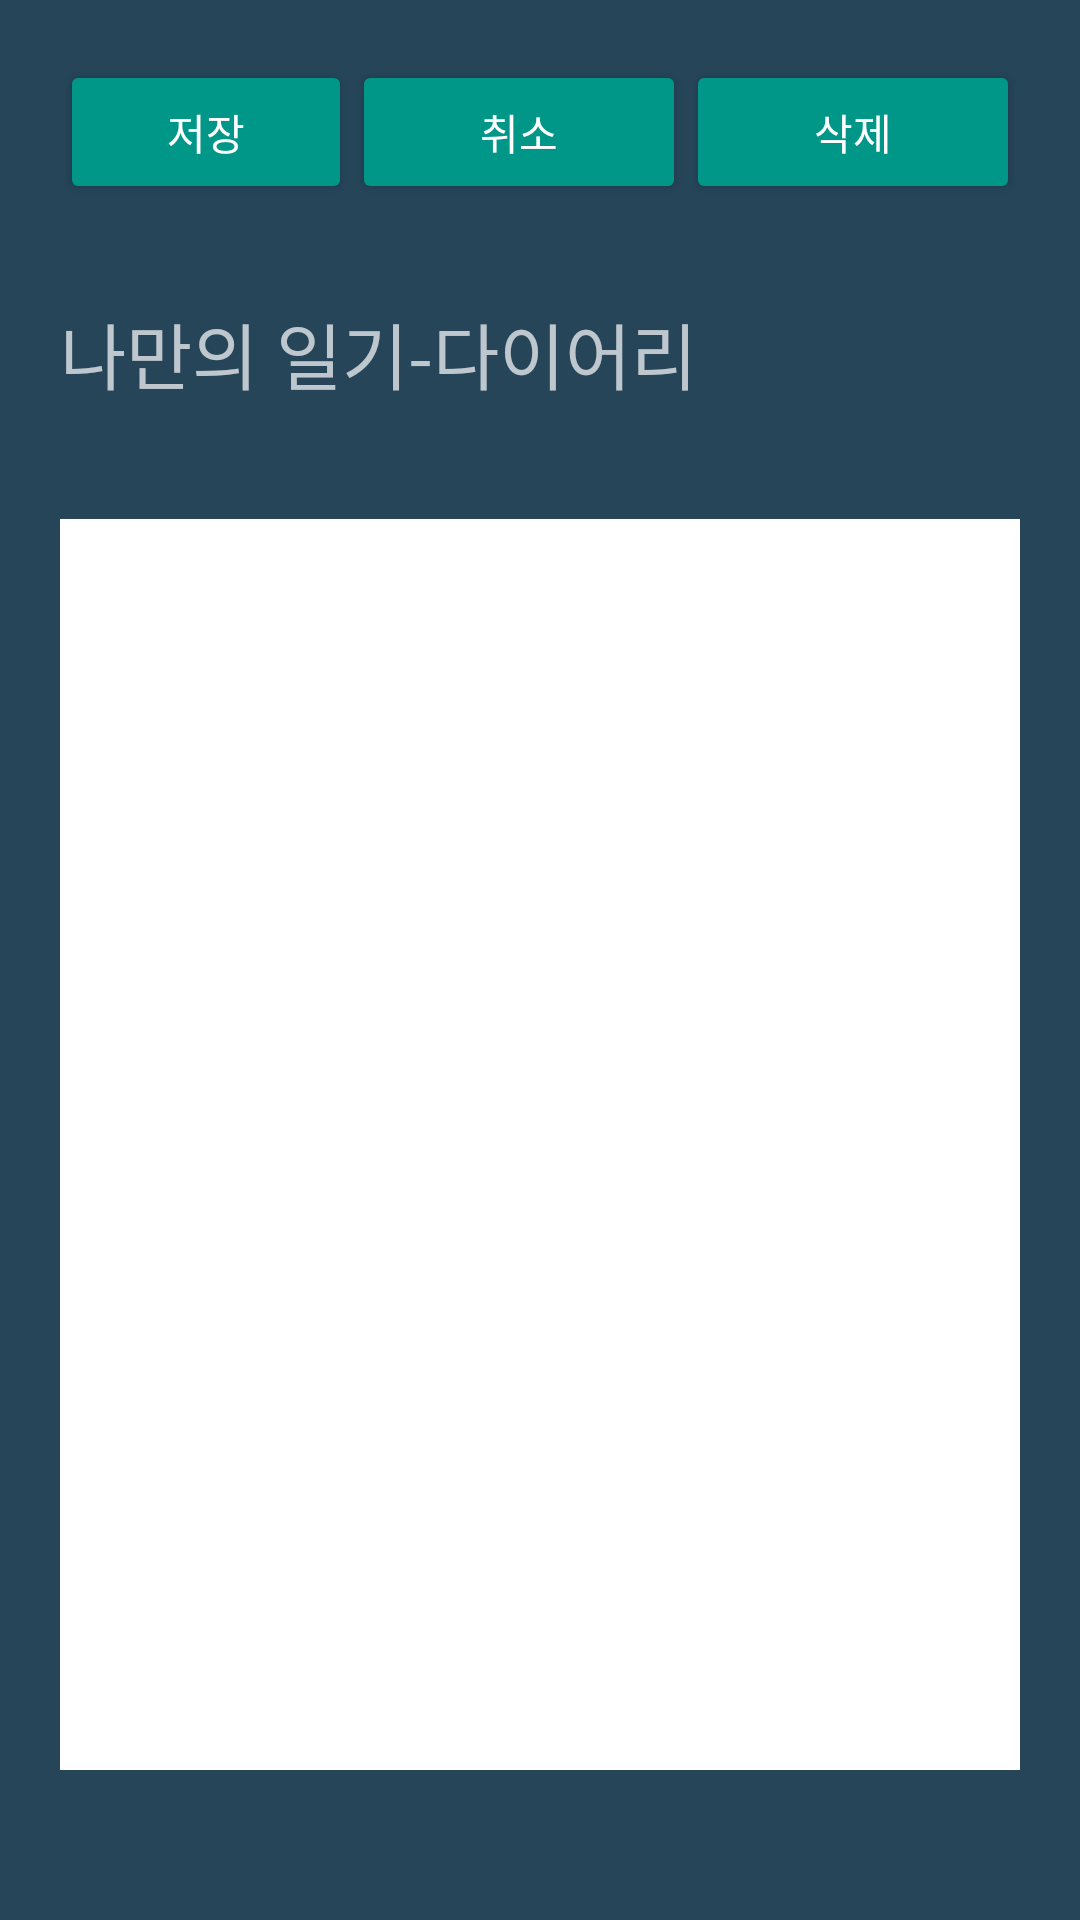

Here is an Android app screen rendered from its layout file. Give the layout XML and the strings, colors and styles it references.
<!-- AndroidManifest.xml: application theme Theme.AppCompat.NoActionBar -->
<!-- res/layout/activity_diary_sub.xml -->
<?xml version="1.0" encoding="utf-8"?>
<RelativeLayout xmlns:android="http://schemas.android.com/apk/res/android"
    xmlns:app="http://schemas.android.com/apk/res-auto"
    xmlns:tools="http://schemas.android.com/tools"
    android:id="@+id/linearLayout"
    android:layout_width="match_parent"
    android:layout_height="match_parent"
    android:background="#330099FF"
    android:padding="20dp"
    tools:context=".MainActivity">

    <LinearLayout
        android:id="@+id/btn_layout"
        android:layout_width="match_parent"
        android:layout_height="wrap_content"
        android:layout_marginBottom="20dp"
        android:orientation="horizontal">


        <Button
            android:id="@+id/buttonsave"
            android:layout_width="74dp"
            android:layout_height="wrap_content"
            android:layout_weight="1"
            android:text="저장"
            app:backgroundTint="#009688" />

        <Button
            android:id="@+id/buttoncancel"
            android:layout_width="wrap_content"
            android:layout_height="wrap_content"
            android:layout_weight="1"
            android:text="취소"
            app:backgroundTint="#009688" />

        <Button
            android:id="@+id/buttondel"
            android:layout_width="wrap_content"
            android:layout_height="wrap_content"
            android:layout_weight="1"
            android:text="삭제"
            app:backgroundTint="#009688" />

    </LinearLayout>

    <TextView
        android:id="@+id/textView"
        android:layout_width="wrap_content"
        android:layout_height="wrap_content"
        android:layout_marginTop="80dp"
        android:text="나만의 일기-다이어리"
        android:textSize="24sp"
        app:layout_constraintEnd_toEndOf="parent"
        app:layout_constraintHorizontal_bias="0.318"
        app:layout_constraintStart_toStartOf="parent"
        app:layout_constraintTop_toTopOf="parent" />

    <EditText
        android:id="@+id/editTextTextMultiLine"
        android:layout_width="320dp"
        android:layout_height="528dp"
        android:layout_alignParentTop="true"
        android:layout_alignParentBottom="true"
        android:layout_centerHorizontal="true"
        android:layout_marginTop="153dp"
        android:layout_marginBottom="30dp"
        android:background="#FFFFFF"
        android:backgroundTint="#FFFFFF"
        android:ems="10"
        android:gravity="start|top"
        android:hint="내용을 입력해주세요"
        android:inputType="textMultiLine" />


</RelativeLayout>
<!-- resources referenced by this layout -->
<resources>

</resources>
